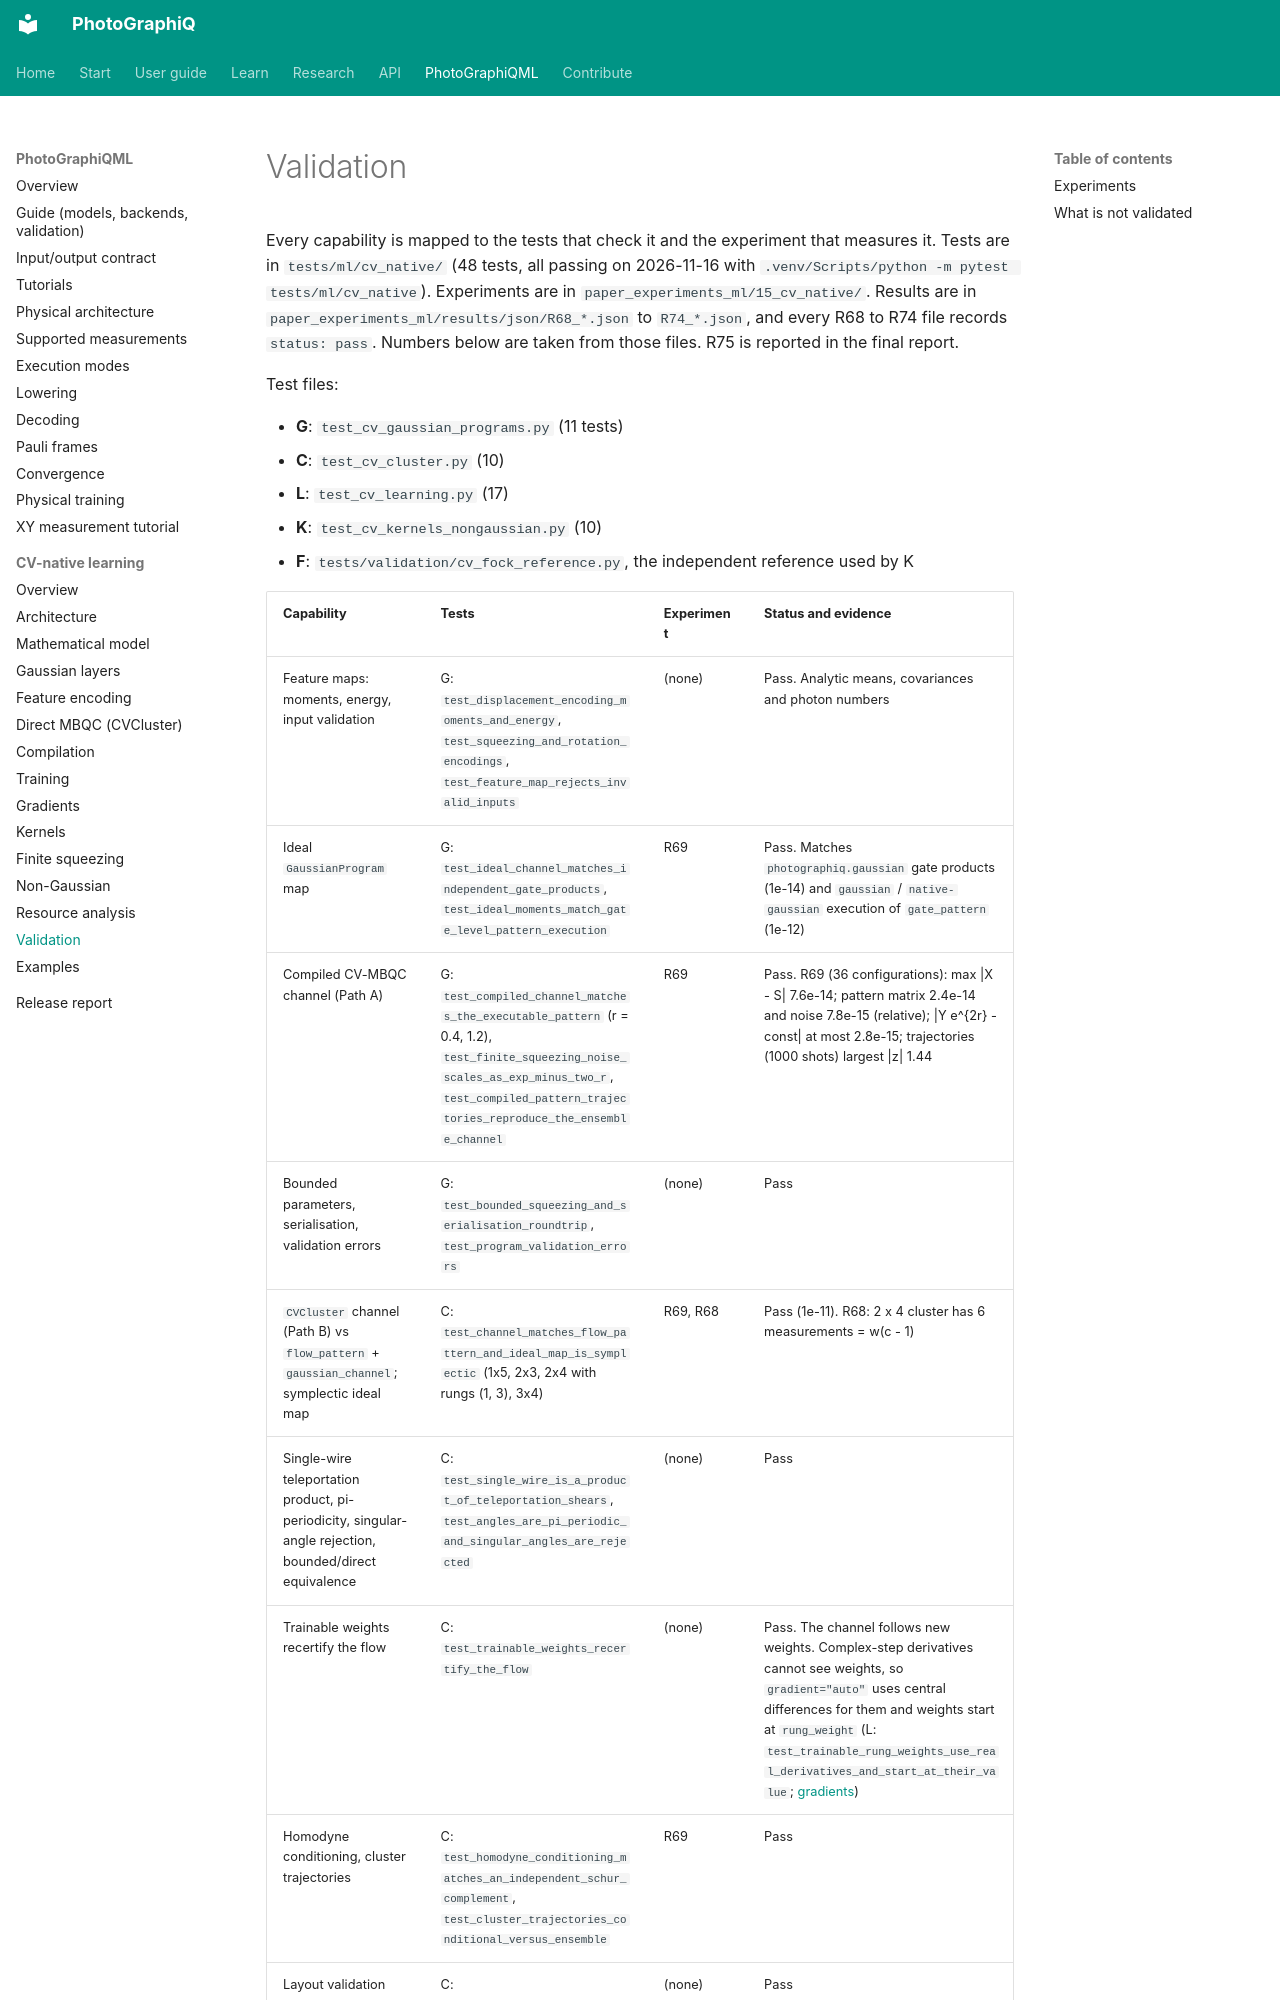

repository: chinmoybiswasdeep/PhotoGraphiQ · page: ml/cv-native/validation/index.html · generator: mkdocs

# Validation

Every capability is mapped to the tests that check it and the experiment that measures
it. Tests are in `tests/ml/cv_native/` (48 tests, all passing on 2026-11-16 with
`.venv/Scripts/python -m pytest tests/ml/cv_native`). Experiments are in
`paper_experiments_ml/15_cv_native/`. Results are in
`paper_experiments_ml/results/json/R68_*.json` to `R74_*.json`, and every R68 to R74 file
records `status: pass`. Numbers below are taken from those files. R75 is reported in the
final report.

Test files:

- **G**: `test_cv_gaussian_programs.py` (11 tests)
- **C**: `test_cv_cluster.py` (10)
- **L**: `test_cv_learning.py` (17)
- **K**: `test_cv_kernels_nongaussian.py` (10)
- **F**: `tests/validation/cv_fock_reference.py`, the independent reference used by K
